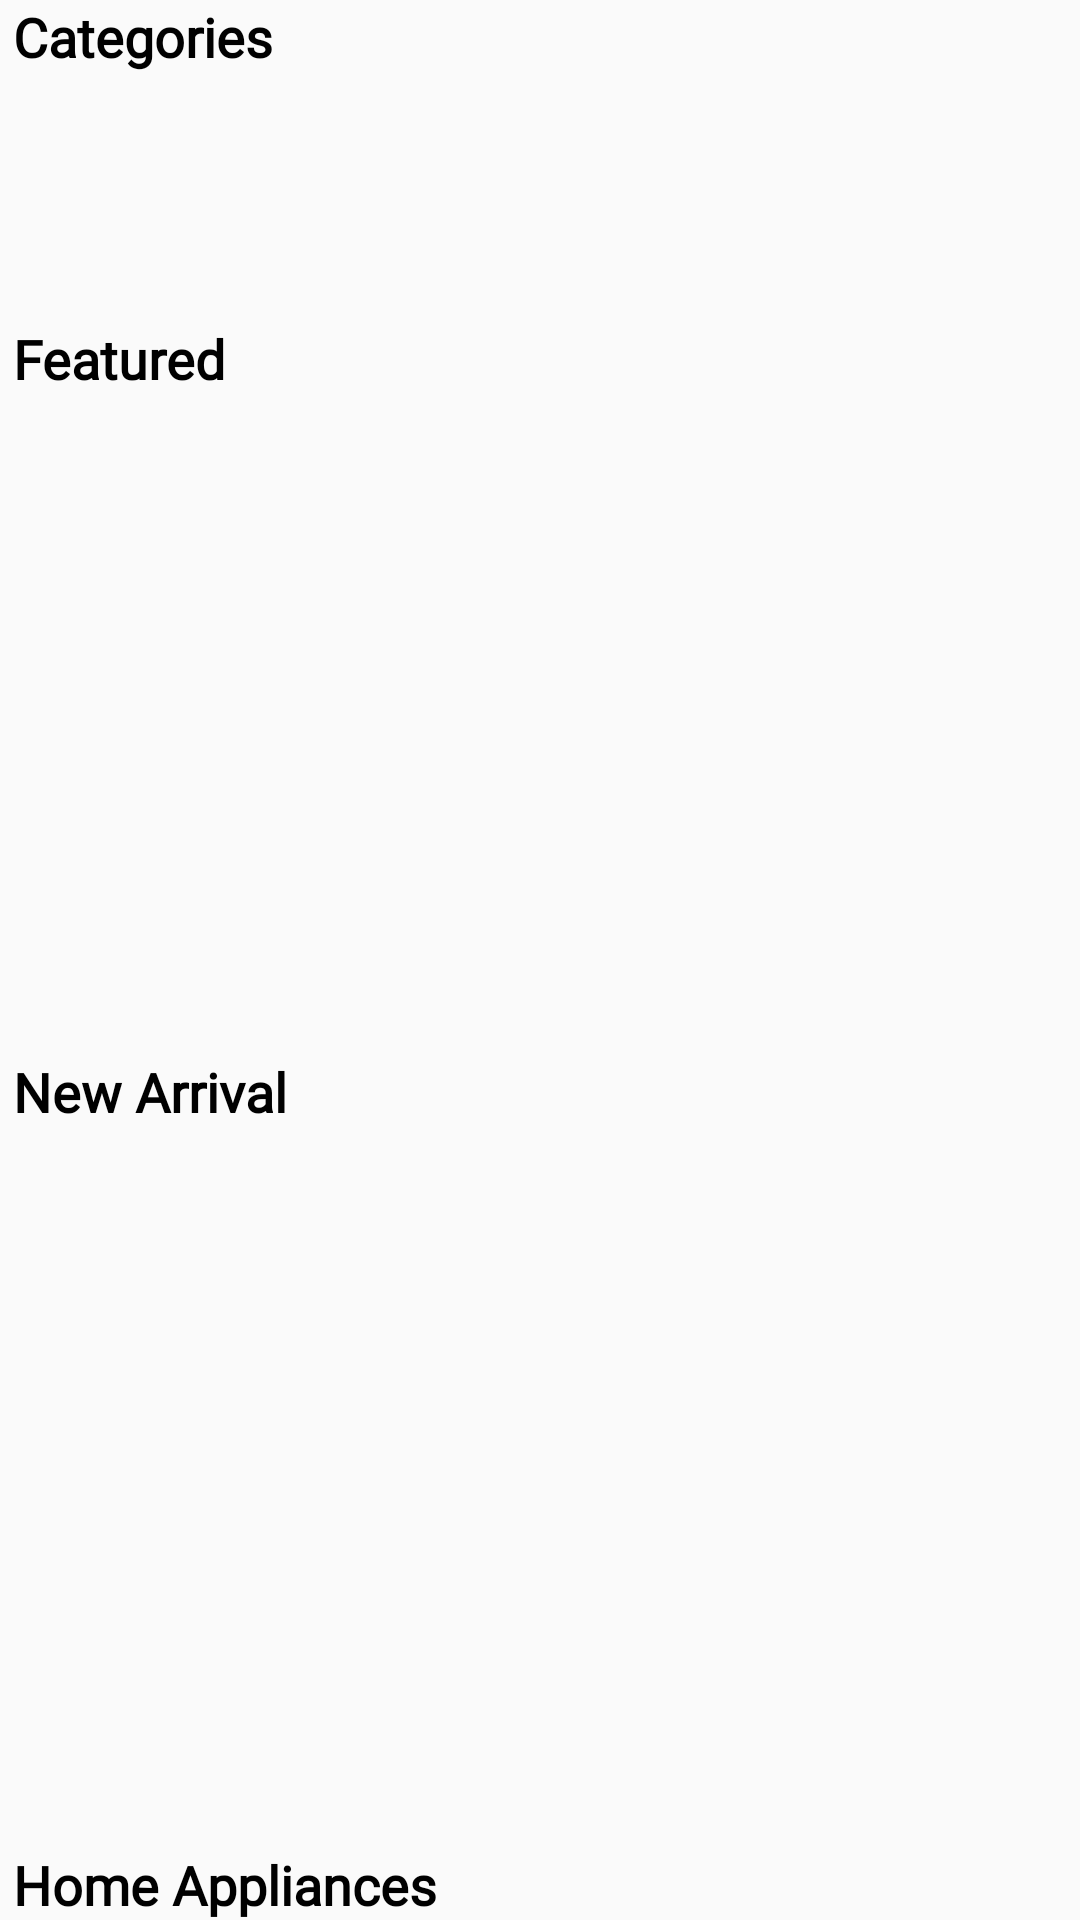

Produce the Android XML layout that renders to this screen, including the resource entries it uses.
<!-- AndroidManifest.xml: application theme Theme.NTZCollection -->
<!-- res/layout/fragment_home.xml -->
<?xml version="1.0" encoding="utf-8"?>
<androidx.core.widget.NestedScrollView xmlns:android="http://schemas.android.com/apk/res/android"
    xmlns:tools="http://schemas.android.com/tools"
    android:layout_width="match_parent"
    android:layout_height="match_parent"
    xmlns:app="http://schemas.android.com/apk/res-auto"
    android:paddingTop="0dp"
    tools:context=".Home_Activity">
    <LinearLayout
        android:layout_width="match_parent"
        android:layout_height="match_parent"
        android:orientation="vertical">



        <LinearLayout
            android:layout_width="match_parent"
            android:layout_height="match_parent"
            android:orientation="vertical">
            <RelativeLayout
                android:layout_width="match_parent"
                android:layout_height="wrap_content">

                <TextView
                    android:layout_width="wrap_content"
                    android:layout_height="wrap_content"
                    android:fontFamily="@font/roboto_bold"
                    android:text= " Categories"
                    android:textColor="@color/black"
                    android:textSize="18sp"
                    android:textStyle="bold" />


            </RelativeLayout>


            <androidx.recyclerview.widget.RecyclerView
                android:id="@+id/category_recycler"
                android:layout_width="match_parent"
                android:layout_height="83dp" />

        </LinearLayout>


        <LinearLayout
            android:layout_width="match_parent"
            android:layout_height="match_parent"
            android:orientation="vertical">

            <RelativeLayout
                android:layout_width="match_parent"
                android:layout_height="wrap_content">

                <TextView
                    android:layout_width="wrap_content"
                    android:layout_height="wrap_content"
                    android:fontFamily="@font/roboto_bold"
                    android:text=" Featured"
                    android:textColor="@color/black"
                    android:textSize="18sp"
                    android:textStyle="bold" />


            </RelativeLayout>

            <androidx.recyclerview.widget.RecyclerView
                android:id="@+id/Feature_Recycler"
                android:layout_width="match_parent"
                android:layout_height="220dp" />
        </LinearLayout>

        <LinearLayout
            android:layout_width="match_parent"
            android:layout_height="match_parent"
            android:orientation="vertical">

            <RelativeLayout
                android:layout_width="match_parent"
                android:layout_height="wrap_content">

                <TextView
                    android:layout_width="wrap_content"
                    android:layout_height="wrap_content"
                    android:fontFamily="@font/roboto_bold"
                    android:text=" New Arrival"
                    android:textColor="@color/black"
                    android:textSize="18sp"
                    android:textStyle="bold" />


            </RelativeLayout>

            <androidx.recyclerview.widget.RecyclerView
                android:id="@+id/Best_sell_recycler"
                android:layout_width="match_parent"
                android:layout_height="240dp" />
        </LinearLayout>

        <LinearLayout
            android:layout_width="match_parent"
            android:layout_height="match_parent"
            android:orientation="vertical">

            <RelativeLayout
                android:layout_width="match_parent"
                android:layout_height="wrap_content">

                <TextView
                    android:layout_width="wrap_content"
                    android:layout_height="wrap_content"
                    android:fontFamily="@font/roboto_bold"
                    android:text=" Home Appliances"
                    android:textColor="@color/black"
                    android:textSize="18sp"
                    android:textStyle="bold" />

            </RelativeLayout>

            <androidx.recyclerview.widget.RecyclerView
                android:id="@+id/Home_appliances_Recycler"
                android:layout_width="match_parent"
                android:layout_height="250dp" />
        </LinearLayout>


    </LinearLayout>
</androidx.core.widget.NestedScrollView>
<!-- resources referenced by this layout -->
<resources>
  <color name="black">#FF000000</color>
  <style name="Theme.NTZCollection" parent="Theme.AppCompat.Light.NoActionBar">
          <item name="android:statusBarColor" tools:targetApi="l">?attr/colorPrimaryVariant</item>
          
      </style>
</resources>
